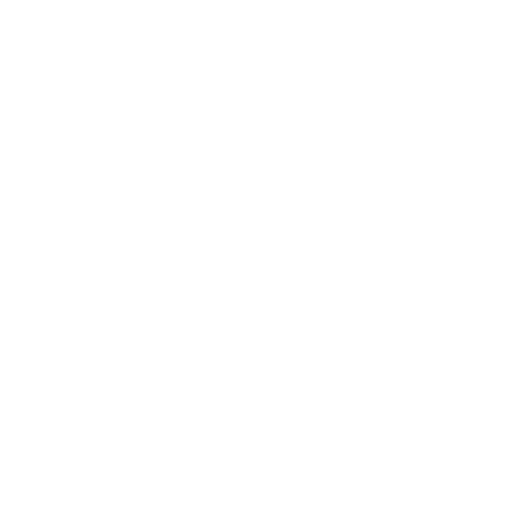
t = 0.00 s
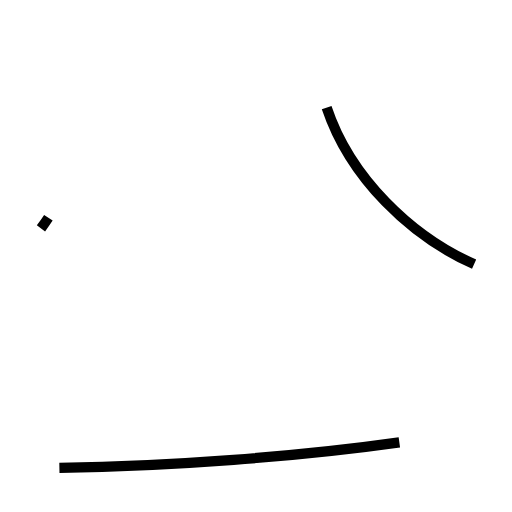
t = 1.69 s
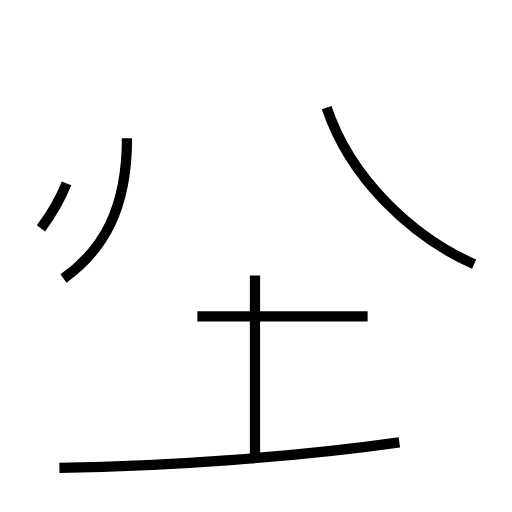
t = 3.31 s
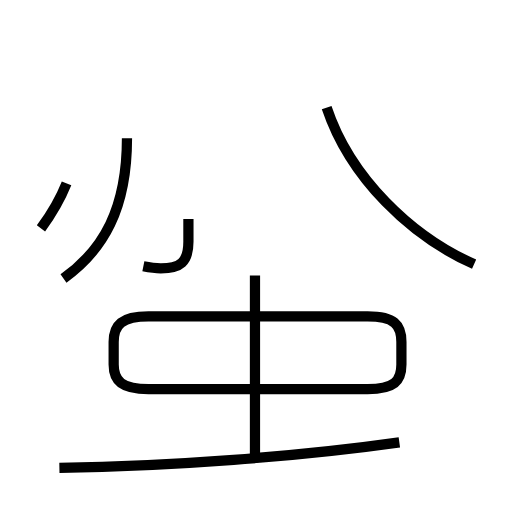
t = 5.05 s
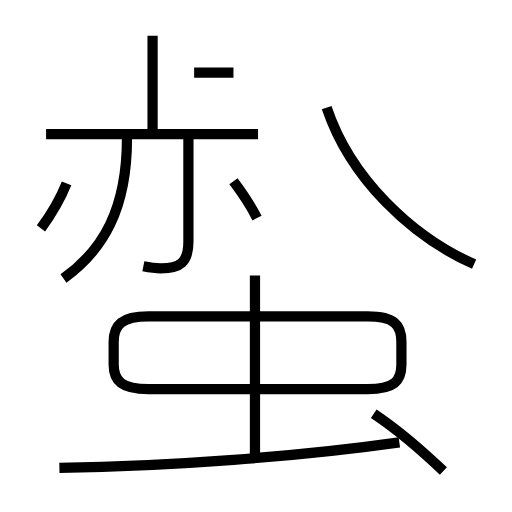
t = 6.72 s
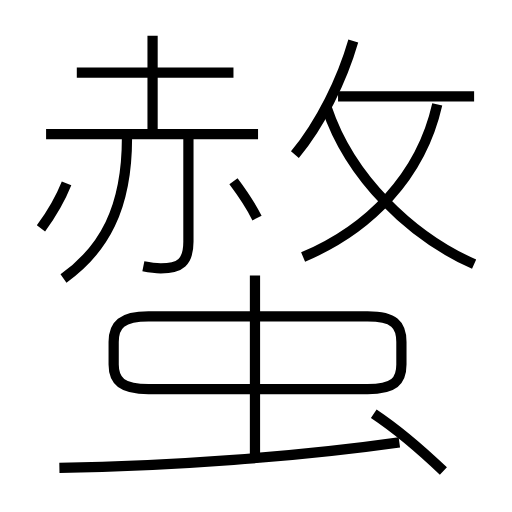
t = 8.46 s

The animated SVG that drew these frames (rendered in a browser with its animation timeline set to each time). Animation: 15 SMIL elements (animate=15); one cycle of 8.46 s.

<?xml version='1.0' encoding='utf-8'?>
<svg viewBox="0.0 -6.0 50.0 50.0" version="1.1" xmlns="http://www.w3.org/2000/svg"><rect x="-1000" y="-1000" width="2000" height="2000" stroke="white" fill="white" /><g style="fill:none;stroke:#000000;stroke-width:1"><path d="M 46.3 -18.2 C 40.2 -20.9 34.2 -26.6 31.9 -33.5 " transform="translate(0.0 38.0)" stroke-dasharray="21.58758010572188" stroke-dashoffset="21.58758010572188"><animate attributeName="stroke-dashoffset" from="21.58758010572188" to="0" dur="0.6476274031716563s" begin="0s" fill="freeze" /></path><path d="M 5.8 1.7 C 16.8 1.5 29.1 0.6 39.0 -0.8 " transform="translate(0.0 38.0)" stroke-dasharray="33.31288781358379" stroke-dashoffset="33.31288781358379"><animate attributeName="stroke-dashoffset" from="33.31288781358379" to="0" dur="0.9993866344075137s" begin="0.6476274031716563s" fill="freeze" /></path><path d="M 4.0 -21.7 C 5.1 -23.2 5.9 -24.6 6.5 -26.1 " transform="translate(0.0 38.0)" stroke-dasharray="5.074532394974243" stroke-dashoffset="5.074532394974243"><animate attributeName="stroke-dashoffset" from="5.074532394974243" to="0" dur="0.1522359718492273s" begin="1.64701403757917s" fill="freeze" /></path><path d="M 6.2 -16.8 C 10.1 -19.6 12.4 -23.6 12.4 -30.5 " transform="translate(0.0 38.0)" stroke-dasharray="15.697299948369581" stroke-dashoffset="15.697299948369581"><animate attributeName="stroke-dashoffset" from="15.697299948369581" to="0" dur="0.4709189984510874s" begin="1.7992500094283972s" fill="freeze" /></path><path d="M 24.9 0.8 L 24.9 -17.1 " transform="translate(0.0 38.0)" stroke-dasharray="17.900000000000002" stroke-dashoffset="17.900000000000002"><animate attributeName="stroke-dashoffset" from="17.900000000000002" to="0" dur="0.537s" begin="2.2701690078794847s" fill="freeze" /></path><path d="M 35.9 -13.1 L 14.5 -13.1 C 11.9 -13.1 11.1 -12.3 11.1 -10.6 L 11.1 -8.4 C 11.1 -6.8 11.9 -6.0 14.5 -6.0 L 35.9 -6.0 C 38.5 -6.0 39.2 -6.8 39.2 -8.4 L 39.2 -10.6 C 39.2 -12.3 38.5 -13.1 35.9 -13.1 Z " transform="translate(0.0 38.0)" stroke-dasharray="66.44806055965337" stroke-dashoffset="66.44806055965337"><animate attributeName="stroke-dashoffset" from="66.44806055965337" to="0" dur="1.993441816789601s" begin="2.8071690078794846s" fill="freeze" /></path><path d="M 14.0 -18.0 C 14.5 -17.9 15.2 -17.8 15.7 -17.8 C 17.6 -17.8 18.4 -18.4 18.4 -20.4 L 18.4 -30.9 " transform="translate(0.0 38.0)" stroke-dasharray="16.607106935895068" stroke-dashoffset="16.607106935895068"><animate attributeName="stroke-dashoffset" from="16.607106935895068" to="0" dur="0.49821320807685204s" begin="4.800610824669086s" fill="freeze" /></path><path d="M 43.3 2.0 C 41.1 -0.1 38.6 -2.2 36.5 -3.6 " transform="translate(0.0 38.0)" stroke-dasharray="8.819105932793756" stroke-dashoffset="8.819105932793756"><animate attributeName="stroke-dashoffset" from="8.819105932793756" to="0" dur="0.26457317798381264s" begin="5.298824032745938s" fill="freeze" /></path><path d="M 25.2 -30.9 L 4.5 -30.9 " transform="translate(0.0 38.0)" stroke-dasharray="20.7" stroke-dashoffset="20.7"><animate attributeName="stroke-dashoffset" from="20.7" to="0" dur="0.621s" begin="5.563397210729751s" fill="freeze" /></path><path d="M 25.1 -22.7 C 24.4 -24.1 23.7 -25.1 22.8 -26.3 " transform="translate(0.0 38.0)" stroke-dasharray="4.278627793799444" stroke-dashoffset="4.278627793799444"><animate attributeName="stroke-dashoffset" from="4.278627793799444" to="0" dur="0.12835883381398333s" begin="6.184397210729751s" fill="freeze" /></path><path d="M 14.9 -30.8 L 14.9 -40.5 " transform="translate(0.0 38.0)" stroke-dasharray="9.7" stroke-dashoffset="9.7"><animate attributeName="stroke-dashoffset" from="9.7" to="0" dur="0.291s" begin="6.312756044543734s" fill="freeze" /></path><path d="M 22.8 -36.9 L 7.5 -36.9 " transform="translate(0.0 38.0)" stroke-dasharray="15.3" stroke-dashoffset="15.3"><animate attributeName="stroke-dashoffset" from="15.3" to="0" dur="0.459s" begin="6.603756044543735s" fill="freeze" /></path><path d="M 29.6 -18.9 C 36.0 -21.6 41.1 -26.7 42.7 -33.8 " transform="translate(0.0 38.0)" stroke-dasharray="20.628462741141455" stroke-dashoffset="20.628462741141455"><animate attributeName="stroke-dashoffset" from="20.628462741141455" to="0" dur="0.6188538822342436s" begin="7.062756044543734s" fill="freeze" /></path><path d="M 28.8 -28.9 C 31.3 -31.9 33.4 -36.2 34.5 -40.0 " transform="translate(0.0 38.0)" stroke-dasharray="12.558161225276182" stroke-dashoffset="12.558161225276182"><animate attributeName="stroke-dashoffset" from="12.558161225276182" to="0" dur="0.37674483675828546s" begin="7.681609926777978s" fill="freeze" /></path><path d="M 46.3 -34.6 L 33.0 -34.6" transform="translate(0.0 38.0)" stroke-dasharray="13.299999999999997" stroke-dashoffset="13.299999999999997"><animate attributeName="stroke-dashoffset" from="13.299999999999997" to="0" dur="0.3989999999999999s" begin="8.058354763536263s" fill="freeze" /></path></g></svg>
